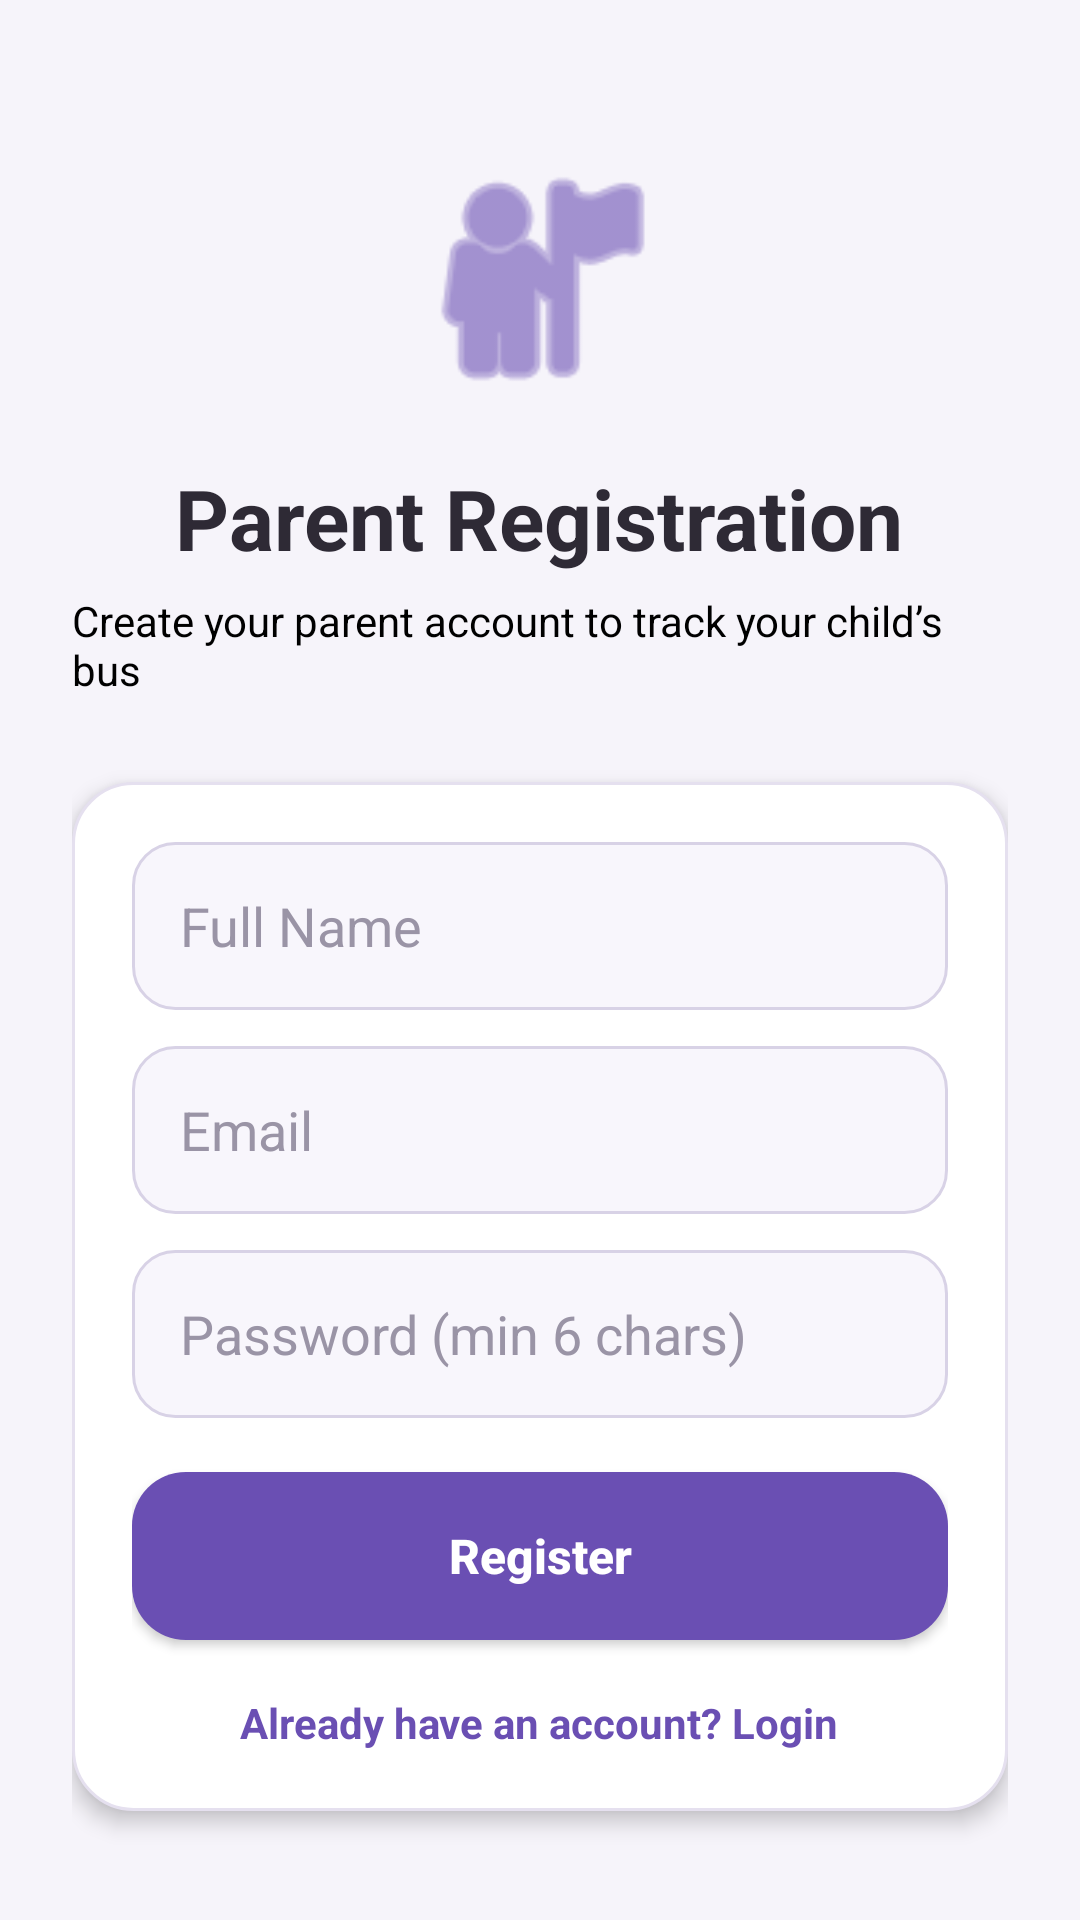

Layout XML and referenced resources for this Android screen:
<!-- AndroidManifest.xml: application theme Theme.SchoolBusApp -->
<!-- res/layout/activity_register.xml -->
<?xml version="1.0" encoding="utf-8"?>
<ScrollView xmlns:android="http://schemas.android.com/apk/res/android"
    android:layout_width="match_parent"
    android:layout_height="match_parent"
    android:fillViewport="true"
    android:background="#F6F4FA">

    <LinearLayout
        android:layout_width="match_parent"
        android:layout_height="match_parent"
        android:orientation="vertical"
        android:gravity="center_horizontal"
        android:padding="24dp">

        <ImageView
            android:layout_width="90dp"
            android:layout_height="90dp"
            android:layout_marginTop="24dp"
            android:src="@android:drawable/ic_menu_myplaces"
            android:tint="#6A4FB3"
            android:contentDescription="Register Icon" />

        <TextView
            android:layout_width="wrap_content"
            android:layout_height="wrap_content"
            android:layout_marginTop="16dp"
            android:text="Parent Registration"
            android:textColor="#2E2A35"
            android:textSize="28sp"
            android:textStyle="bold" />

        <TextView
            android:layout_width="wrap_content"
            android:layout_height="wrap_content"
            android:layout_marginTop="6dp"
            android:text="Create your parent account to track your child’s bus"
            android:textColor="@color/black"
            android:textSize="14sp" />

        <LinearLayout
            android:layout_width="match_parent"
            android:layout_height="wrap_content"
            android:layout_marginTop="28dp"
            android:background="@drawable/bg_login_card"
            android:elevation="4dp"
            android:orientation="vertical"
            android:padding="20dp">

            <EditText
                android:id="@+id/etName"
                android:layout_width="match_parent"
                android:layout_height="56dp"
                android:background="@drawable/bg_edittext_rounded"
                android:hint="Full Name"
                android:inputType="textPersonName"
                android:paddingStart="16dp"
                android:paddingEnd="16dp"
                android:textColor="#2E2A35"
                android:textColorHint="#9A94A6" />

            <EditText
                android:id="@+id/etEmail"
                android:layout_width="match_parent"
                android:layout_height="56dp"
                android:layout_marginTop="12dp"
                android:background="@drawable/bg_edittext_rounded"
                android:hint="Email"
                android:inputType="textEmailAddress"
                android:paddingStart="16dp"
                android:paddingEnd="16dp"
                android:textColor="#2E2A35"
                android:textColorHint="#9A94A6" />

            <EditText
                android:id="@+id/etPassword"
                android:layout_width="match_parent"
                android:layout_height="56dp"
                android:layout_marginTop="12dp"
                android:background="@drawable/bg_edittext_rounded"
                android:hint="Password (min 6 chars)"
                android:inputType="textPassword"
                android:paddingStart="16dp"
                android:paddingEnd="16dp"
                android:textColor="#2E2A35"
                android:textColorHint="#9A94A6" />

            <Button
                android:id="@+id/btnRegister"
                android:layout_width="match_parent"
                android:layout_height="56dp"
                android:layout_marginTop="18dp"
                android:background="@drawable/bg_button_purple"
                android:text="Register"
                android:textAllCaps="false"
                android:textColor="@android:color/white"
                android:textSize="16sp"
                android:textStyle="bold" />

            <TextView
                android:id="@+id/tvGoLogin"
                android:layout_width="wrap_content"
                android:layout_height="wrap_content"
                android:layout_gravity="center_horizontal"
                android:layout_marginTop="18dp"
                android:text="Already have an account? Login"
                android:textColor="#6A4FB3"
                android:textSize="14sp"
                android:textStyle="bold" />

        </LinearLayout>

    </LinearLayout>
</ScrollView>
<!-- resources referenced by this layout -->
<resources>
  <color name="black">#FF000000</color>
  <!-- drawable bg_button_purple (drawable) -->
  <?xml version="1.0" encoding="utf-8"?>
  <shape xmlns:android="http://schemas.android.com/apk/res/android">
      <solid android:color="#6A4FB3" />
      <corners android:radius="18dp" />
  </shape>
  <!-- drawable bg_edittext_rounded (drawable) -->
  <?xml version="1.0" encoding="utf-8"?>
  <shape xmlns:android="http://schemas.android.com/apk/res/android">
      <solid android:color="#F8F6FC" />
      <corners android:radius="14dp" />
      <stroke
          android:width="1dp"
          android:color="#D8D2E6" />
  </shape>
  <!-- drawable bg_login_card (drawable) -->
  <?xml version="1.0" encoding="utf-8"?>
  <shape xmlns:android="http://schemas.android.com/apk/res/android">
      <solid android:color="@android:color/white" />
      <corners android:radius="20dp" />
      <stroke
          android:width="1dp"
          android:color="#E5E0EF" />
  </shape>
  <style name="Theme.SchoolBusApp" parent="Base.Theme.SchoolBusApp" />
  <style name="Base.Theme.SchoolBusApp" parent="Theme.Material3.DayNight.NoActionBar">
          
      </style>
</resources>
